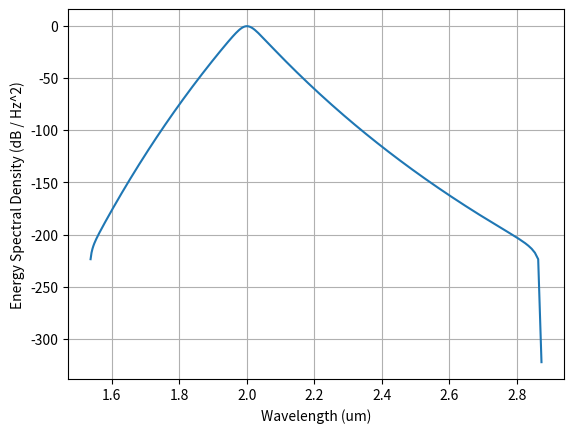

Write Python code to recreate this figure.
# -*- coding: utf-8 -*-
"""
Spyder Editor

This is a temporary script file.
"""
import numpy as np
from numpy.fft import fft, ifft, fftshift, fftfreq
import matplotlib.pyplot as plt
from scipy.constants import pi, c, h

class pulse:
    
    '''
    Some Atributes
    e: time-domain complex amplitude (W^1/2)
    t: time-domain support vector (fs)
    E: frequency-domain complex amplitude (W^1/2)
    f: frequency-domain support vector (baseband, THz)
    wl0: center wavelength (microns)
    
    '''
    
    def __init__(self, t, e, wavelength):
        
        self.dt = t[1]-t[0] #Sample spacing
        self.NFFT = t.size
        
        self.t = t
        self.e = e
        self.E = fft(e, self.NFFT)
        
        self.Emag = np.abs(self.E)*(self.dt*1e-15) # (W^1/2)/Hz
        self.esd = self.Emag**2 #Energy spectral density (J/Hz = W/Hz^2)
        
        self.f = fftfreq(self.NFFT, self.dt)*1e3 #THz
        self.omega = 2*pi*self.f
        self.df = self.f[1]-self.f[0]
        
        self.wl0 = wavelength #microns
        self.f0 = (c*1e6/1e12)/wavelength #THz
        self.fabs = self.f + self.f0
        self.wl = (c*1e6/1e12)/self.fabs
        
        if np.amin(self.fabs)<=0:
            print('Warning: negative absolute frequencies found. ' + 
                  'Considering reducing the number of points, ' +  
                  'or increasing the total time')
        
    def __plot_vs_time(self, x, ylabel='', xlabel = 'Time (fs)', 
                       xlim=None, ylim=None):
        '''
        Private function to plot stuff x vs time (fs)
        '''
        fig = plt.figure()
        ax1 = fig.add_subplot(111)
        ax1.plot(self.t, x)
        ax1.grid()
        ax1.set_xlabel(xlabel);
        ax1.set_ylabel(ylabel);
        if xlim != None:
            ax1.set_xlim(xlim)
        if ylim != None:
            ax1.set_ylim(ylim)
            
    def __plot_vs_wavelength(self, x, ylabel='', xlabel = 'Wavelength (um)', 
                             xlim=None, ylim=None):
        '''
        Private function to plot stuff x vs wavelength (microns)
        '''
        wl = fftshift(self.wl)
        x = fftshift(x)
        
        fig = plt.figure()
        ax1 = fig.add_subplot(111)
        ax1.plot(wl, x)
        ax1.grid()
        ax1.set_xlabel(xlabel);
        ax1.set_ylabel(ylabel);
        if xlim != None:
            ax1.set_xlim(xlim)
        if ylim != None:
            ax1.set_ylim(ylim)
            
    def __plot_vs_freq(self, x, ylabel='', xlabel = 'Frequency (THz)', 
                           xlim=None, ylim=None, absfreq=False):
        '''
        Private function to plot stuff x vs frequency (THz)
        '''
        if absfreq:
            f = self.fabs
        else:
            f = self.f
        f = fftshift(f)
        x = fftshift(x)
        
        fig = plt.figure()
        ax1 = fig.add_subplot(111)
        ax1.plot(f, x)
        ax1.grid()
        ax1.set_xlabel(xlabel);
        ax1.set_ylabel(ylabel);
        if xlim != None:
            ax1.set_xlim(xlim)
        if ylim != None:
            ax1.set_ylim(ylim)
    
    def plot_magsq_rel_vs_time(self, label='Pulse Intensity (W)', xlim=None):
        e2 = np.abs(self.e)**2
        e2_rel = e2/np.amax(e2)
        self.__plot_vs_time(e2_rel, ylabel=label, xlim=xlim)
        
    def plot_magsq_vs_time(self, label='Pulse Intensity (W)', xlim=None):
        e2 = np.abs(self.e)**2
        self.__plot_vs_time(e2, ylabel=label, xlim=xlim)
            
    def plot_mag_rel_vs_time(self, label='Pulse Amplitude (W^1/2)', xlim=None):
        e_mag = np.abs(self.e)
        e_mag_rel = e_mag/np.amax(e_mag)
        self.__plot_vs_time(e_mag_rel, ylabel=label, xlim=xlim)
            
    def plot_mag_vs_time(self, label='Pulse Amplitude (W^1/2)', xlim=None):
        e_mag = np.abs(self.e)
        self.__plot_vs_time(e_mag, ylabel=label, xlim=xlim)
            
    def plot_phase_vs_time(self, label='Pulse Phase (rads)', xlim=None):
        e_phase = np.angle(self.e)
        self.__plot_vs_time(e_phase, ylabel=label, xlim=xlim)
        
    def plot_spectrum(self, label='Spectrum Amplitude (W^1/2 / Hz)', xlim=None):
        self.__plot_vs_freq(self.Emag, ylabel=label, xlim=xlim)
        
    def plot_ESD(self, label='Energy Spectral Density (W / Hz^2)', xlim=None):
        self.__plot_vs_freq(self.esd, ylabel=label, xlim=xlim)
        
    def plot_ESD_dB(self, label='Energy Spectral Density (dB / Hz^2)', xlim=None):
        esd_rel = self.esd/np.amax(self.esd)
        esd_dB = 10*np.log10(esd_rel)
        self.__plot_vs_freq(esd_dB, ylabel=label, xlim=xlim)
        
    def plot_spectrum_absfreq(self, label='Spectrum Amplitude (W^1/2 / Hz)', xlim=None):
        self.__plot_vs_freq(self.Emag, ylabel=label, xlim=xlim, absfreq=True)
        
    def plot_ESD_absfreq(self, label='Energy Spectral Density (W / Hz^2)', xlim=None):
        self.__plot_vs_freq(self.esd, ylabel=label, xlim=xlim, absfreq=True)
        
    def plot_ESD_dB_absfreq(self, label='Energy Spectral Density (dB / Hz^2)', xlim=None):
        esd_rel = self.esd/np.amax(self.esd)
        esd_dB = 10*np.log10(esd_rel)
        self.__plot_vs_freq(esd_dB, ylabel=label, xlim=xlim, absfreq=True)
        
    def plot_spectrum_vs_wavelength(self, label='Spectrum Amplitude (W^1/2 / Hz)', xlim=None):
        self.__plot_vs_wavelength(self.Emag, ylabel=label, xlim=xlim)
        
    def plot_ESD_vs_wavelength(self, label='Energy Spectral Density (W / Hz^2)', xlim=None):
        self.__plot_vs_wavelength(self.esd, ylabel=label, xlim=xlim)
        
    def plot_ESD_dB_wavelength(self, label='Energy Spectral Density (dB / Hz^2)', xlim=None):
        esd_rel = self.esd/np.amax(self.esd)
        esd_dB = 10*np.log10(esd_rel)
        self.__plot_vs_wavelength(esd_dB, ylabel=label, xlim=xlim)
        
    def energy_td(self):
        pwr = np.abs(self.e)**2
        energy = np.sum(pwr)*self.dt*1e-15 #Joules
        return energy
    
    def energy_fd(self):
        energy = np.sum(self.esd)*self.df*1e12 #Joules
        return energy
    
    def photon_number(self):
        energy_bins = self.esd*self.df*1e12 #Joules
        photons_per_bin = energy_bins/(h*self.fabs)
        return sum(photons_per_bin)
    
    def time_center(self):
        pass
    
    def width_FWHM(self):
        pass
    
    def width_rms(self):
        pass
    
            
class nonlinear_element():
    '''
    Atributes
    D: Dispersion vs frequency
    kappa: nonlinear coefficient
    L: length (um)
    h: split-step size
    '''
    pass

def nonlinear_operator(a,b,kappa):
    f = ifft(kappa*fft(b*np.conj(a)))
    g = -ifft(kappa*fft(a*a))
    return np.array([f,g])

def single_pass(a,b,Da,Db,kappa,L,h):
    
    for kz in range(int(L/h)):
        #Linear step
        a = ifft(Da*fft(a))
        b = ifft(Da*fft(b))
        
        #Nonlinear step
        #Runge-Kutta
        [k1, l1] = h*nonlinear_operator(a,b,kappa)
        [k2, l2] = h*nonlinear_operator(a+k1/2,b+l1/2,kappa)
        [k3, l3] = h*nonlinear_operator(a+k2/2,b+l2/2,kappa)
        [k4, l4] = h*nonlinear_operator(a+k3,b+l3,kappa)
                                               
        a = a + (1/6)*(k1+2*k2+2*k3+k4)
        b = b + (1/6)*(l1+2*l2+2*l3+l4)

    return a,b

def opo(b, N, L, h, Da, Db, fb, kappa):
    '''
    Inputs:
    b: input pump pulse
    N: number of rountrips
    L: length of the crystal
    h: spatial step on the crystal
    Da: Dispersion operator of crystal at signal
    Db: Dispersion operator of crystal at pump
    fb: Feedback operator
    kappa: nonlinear coupling
    
    Outputs:
    a: signal pulse after N roundtrips
    b: pump pulse after last roundtrip
    '''
    
    #Initialize signal as random
    NFFT = b.size
    noise = 1e-10*np.random.normal(size=NFFT)
    a = noise
    
    evol = np.zeros([N, NFFT])
    for kn in range(N):
        a,b_output = single_pass(a,b,Da,Db,kappa,L,h)
            
        #Apply feedback
        a = ifft(fb*fft(a))
        
        evol[kn,:] = (np.abs(a)/np.max(np.abs(a)))**2; #Round-trip evolution
        
        if kn%50==0 and kn!=0:
            print('Completed roundtrip ' + str(kn))
        
    print('Completed roundtrip ' + str(kn+1)) 
    return a, b_output, evol

if __name__ == '__main__':
    NFFT = 2**8
    Tmax = 1400 #(fs) (window will go from -Tmax to Tmax)
    t = np.linspace(-Tmax, Tmax, NFFT) 
    tau = 100/1.76
    b = np.sqrt(0.88*4e6/100)/np.cosh(t/tau)
    
    a = pulse(t, b, 2.0)
    a.plot_ESD_dB_wavelength()
    